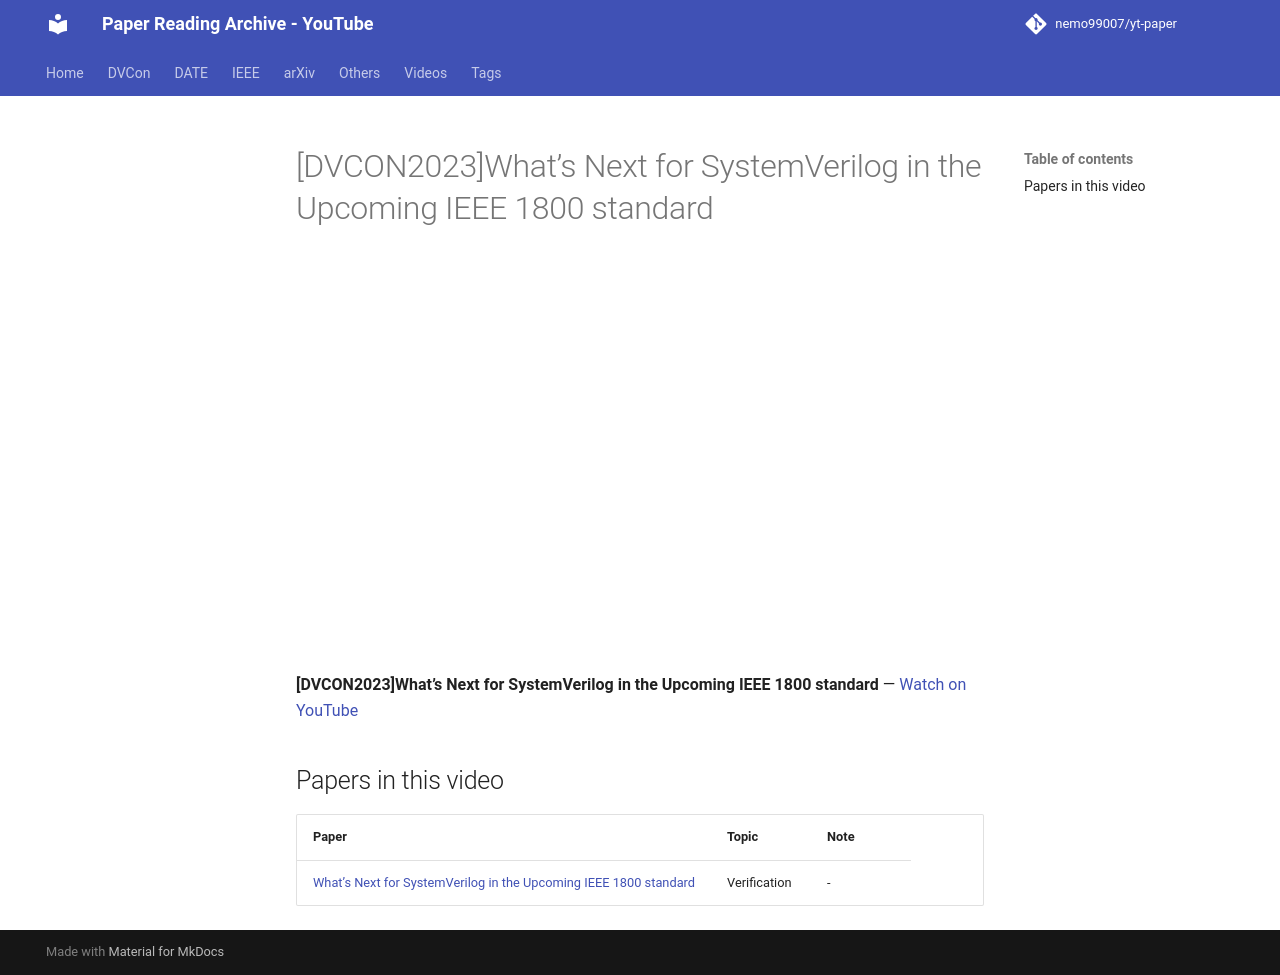

repository: nemo99007/yt-paper · page: videos/gk4Nr1n50Ac/index.html · generator: mkdocs

---
title: '[DVCON2023]What’s Next for SystemVerilog in the Upcoming IEEE 1800 standard'
video_id: gk4Nr1n50Ac
video_url: https://www.youtube.com/watch?v=gk4Nr1n50Ac
resources:
- ref-20261018-f7f6
---


<!-- generated by yt-paper; edits will be overwritten -->

# [DVCON2023]What’s Next for SystemVerilog in the Upcoming IEEE 1800 standard

<div class="video-wrapper"><iframe src="https://www.youtube-nocookie.com/embed/gk4Nr1n50Ac" title="[DVCON2023]What’s Next for SystemVerilog in the Upcoming IEEE 1800 standard" loading="lazy" allow="accelerometer; clipboard-write; encrypted-media; gyroscope; picture-in-picture; web-share" referrerpolicy="strict-origin-when-cross-origin" allowfullscreen></iframe></div>

**[DVCON2023]What’s Next for SystemVerilog in the Upcoming IEEE 1800 standard** — [Watch on YouTube](https://www.youtube.com/watch?v=gk4Nr1n50Ac)

## Papers in this video

| Paper | Topic | Note |
|---|---|---|
| [What’s Next for SystemVerilog in the Upcoming IEEE 1800 standard](../papers/ref-20261018-f7f6-whats-next-for-systemverilog-in-the-upcoming-ieee-1800-stand.md) | Verification | - |
